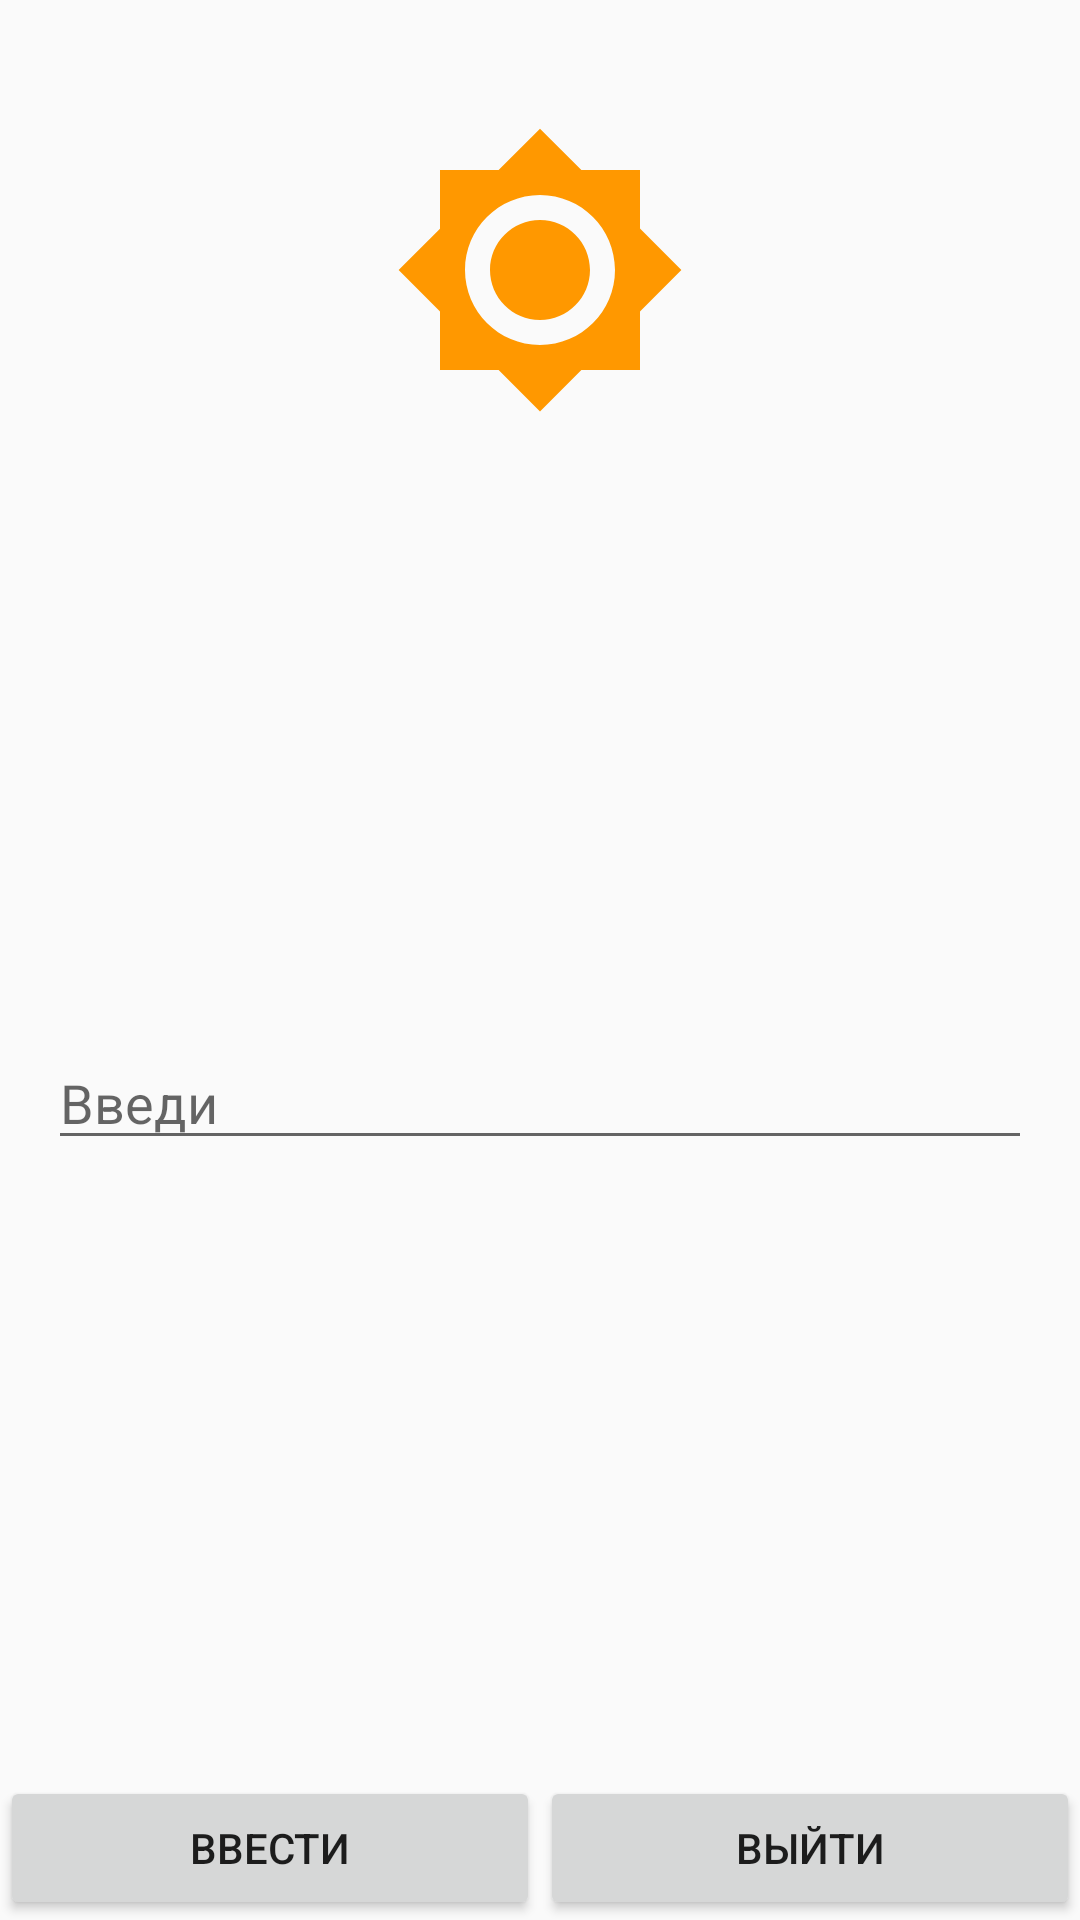

Reconstruct the res/layout file that produces this screen, plus the resources it refers to.
<!-- AndroidManifest.xml: application theme AppTheme -->
<!-- res/layout/dialog_custom.xml -->
<?xml version="1.0" encoding="utf-8"?>
<androidx.constraintlayout.widget.ConstraintLayout xmlns:android="http://schemas.android.com/apk/res/android"
    xmlns:app="http://schemas.android.com/apk/res-auto"
    android:layout_width="300dp"
    android:layout_height="300dp"
    android:background="@android:color/transparent">

    <ImageView
        android:id="@+id/tvTitleFromDialog"
        android:layout_width="100dp"
        android:layout_height="100dp"
        android:layout_marginTop="40dp"
        android:src="@drawable/ic_baseline_brightness_7_24"
        app:layout_constraintEnd_toEndOf="parent"
        app:layout_constraintStart_toStartOf="parent"
        app:layout_constraintTop_toTopOf="parent" />

    <EditText
        android:id="@+id/etInput"
        android:layout_margin="16dp"
        android:hint="Введи"
        android:layout_width="match_parent"
        android:layout_height="wrap_content"
        app:layout_constraintBottom_toTopOf="@+id/btnInput"
        app:layout_constraintTop_toBottomOf="@+id/tvTitleFromDialog" />

    <Button
        android:id="@+id/btnInput"
        android:layout_width="0dp"
        android:layout_height="wrap_content"
        android:text="Ввести"
        app:layout_constraintBottom_toBottomOf="parent"
        app:layout_constraintEnd_toStartOf="@+id/btnExit"
        app:layout_constraintStart_toStartOf="parent" />

    <Button
        android:id="@+id/btnExit"
        android:layout_width="0dp"
        android:layout_height="wrap_content"
        android:text="Выйти"
        app:layout_constraintBottom_toBottomOf="parent"
        app:layout_constraintEnd_toEndOf="parent"
        app:layout_constraintStart_toEndOf="@+id/btnInput" />

</androidx.constraintlayout.widget.ConstraintLayout>
<!-- resources referenced by this layout -->
<resources>
  <!-- drawable ic_baseline_brightness_7_24 (drawable) -->
  <vector android:height="24dp" android:tint="#FF9800"
      android:viewportHeight="24" android:viewportWidth="24"
      android:width="24dp" xmlns:android="http://schemas.android.com/apk/res/android">
      <path android:fillColor="@android:color/white" android:pathData="M20,8.69L20,4h-4.69L12,0.69 8.69,4L4,4v4.69L0.69,12 4,15.31L4,20h4.69L12,23.31 15.31,20L20,20v-4.69L23.31,12 20,8.69zM12,18c-3.31,0 -6,-2.69 -6,-6s2.69,-6 6,-6 6,2.69 6,6 -2.69,6 -6,6zM12,8c-2.21,0 -4,1.79 -4,4s1.79,4 4,4 4,-1.79 4,-4 -1.79,-4 -4,-4z"/>
  </vector>
  <style name="AppTheme" parent="Theme.AppCompat.Light.DarkActionBar">
          
          <item name="colorPrimary">@color/colorPrimary</item>
          <item name="colorPrimaryDark">@color/colorPrimaryDark</item>
          <item name="colorAccent">@color/colorAccent</item>
      </style>
  <color name="colorPrimary">#6200EE</color>
  <color name="colorPrimaryDark">#3700B3</color>
  <color name="colorAccent">#03DAC5</color>
</resources>
